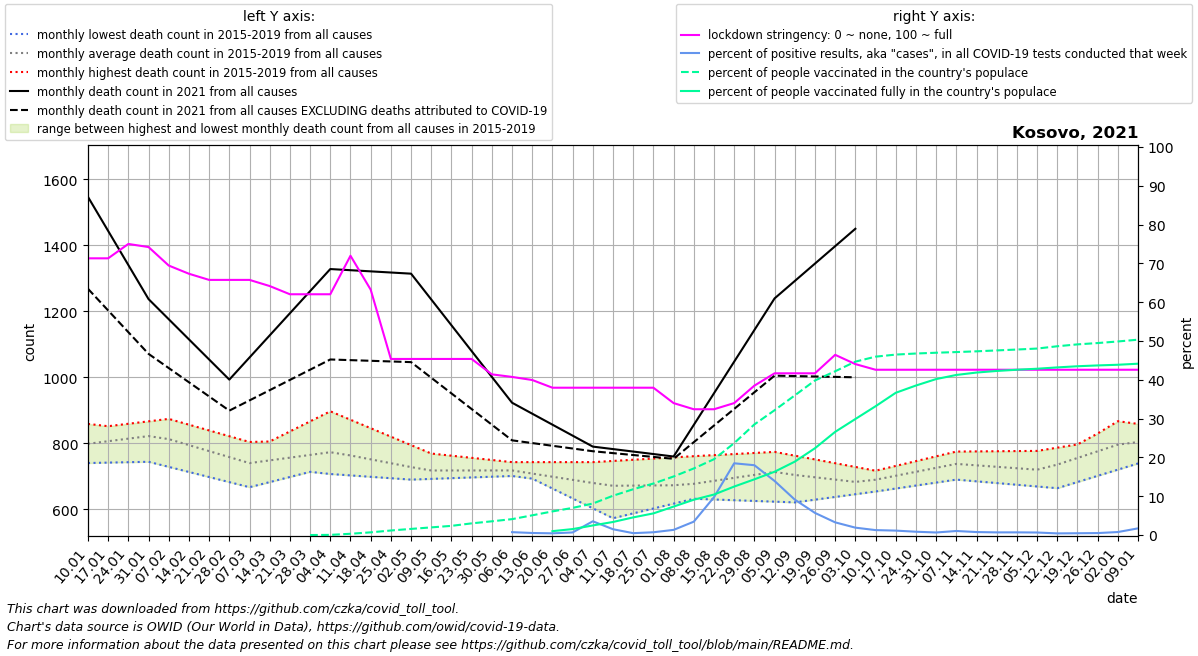

The file beside this chart, header and first rows:
date, location, time_unit, time, deaths_2010_all_ages, deaths_2011_all_ages, deaths_2012_all_ages, deaths_2013_all_ages, deaths_2014_all_ages, deaths_2015_all_ages, deaths_2016_all_ages, deaths_2017_all_ages, deaths_2018_all_ages, deaths_2019_all_ages, deaths_2020_all_ages, deaths_2021_all_ages, new_deaths, new_cases_smoothed, new_tests_smoothed, stringency_index, people_vaccinated, people_fully_vaccinated, population, positive_test_percent
2021-01-10, Kosovo, monthly, 1, , , , , , , 740.2, 858.8, 844.4, 751.0, 826.0, 1547, 278.5, 227.4, , 71.3, , , 1782115, 
2021-01-17, Kosovo, monthly, 2, , , , , , , 741.5, 850.6, 851.8, 781.5, 846.0, 1444, 241.0, 283.4, , 71.3, , , 1782115, 
2021-01-24, Kosovo, monthly, 3, , , , , , , 742.8, 842.4, 859.2, 812.0, 866.0, 1340, 203.5, 277.5, , 75.0, , , 1782115, 
2021-01-31, Kosovo, monthly, 4, , , , , , , 744.0, 834.2, 866.6, 842.5, 886.0, 1237, 166.0, 345.4, , 74.21, , , 1782115, 
2021-02-07, Kosovo, monthly, 5, , , , , , 762.0, 728.6, 826.0, 874.0, 873.0, 906.0, 1176, 148.0, 279.7, , 69.44, , , 1782115, 
2021-02-14, Kosovo, monthly, 6, , , , , , 747.5, 713.2, 807.0, 856.5, 848.5, 880.8, 1115, 130.0, 300, , 67.33, , , 1782115, 
2021-02-21, Kosovo, monthly, 7, , , , , , 733.0, 697.8, 788.0, 839.0, 824.0, 855.5, 1054, 112.0, 290, , 65.74, , , 1782115, 
2021-02-28, Kosovo, monthly, 8, , , , , , 718.5, 682.4, 769.0, 821.5, 799.5, 830.2, 993.0, 94.0, 352, , 65.74, , , 1782115, 
2021-03-07, Kosovo, monthly, 9, , , , , , 704.0, 667.0, 750.0, 804.0, 775.0, 805.0, 1060, 130.0, 468.1, , 65.74, , , 1782115, 
2021-03-14, Kosovo, monthly, 10, , , , , , 709.0, 682.5, 739.2, 805.0, 805.5, 810.2, 1127, 166.0, 571.6, , 64.15, , , 1782115, 
2021-03-21, Kosovo, monthly, 11, , , , , , 714.0, 698.0, 728.5, 806.0, 836.0, 815.4, 1194, 202.0, 583.6, , 62.04, , , 1782115, 
2021-03-28, Kosovo, monthly, 12, , , , , , 719.0, 713.5, 717.8, 807.0, 866.5, 820.6, 1261, 238.0, 566.5, , 62.04, 0.0, , 1782115, 
2021-04-04, Kosovo, monthly, 13, , , , , , 724.0, 729.0, 707.0, 808.0, 897.0, 825.8, 1328, 274.0, 1013, , 62.04, 707.1, , 1782115, 
2021-04-11, Kosovo, monthly, 14, , , , , , 729.0, 726.2, 702.8, 786.4, 871.4, 831.0, 1324, 272.5, 670.6, , 71.96, 5782, , 1782115, 
2021-04-18, Kosovo, monthly, 15, , , , , , 724.5, 723.5, 698.5, 764.8, 845.8, 808.0, 1321, 271.0, 616.4, , 63.23, 12291, , 1782115, 
2021-04-25, Kosovo, monthly, 16, , , , , , 720.0, 720.8, 694.2, 743.2, 820.2, 785.0, 1318, 269.5, 458.8, , 45.37, 20821, , 1782115, 
2021-05-02, Kosovo, monthly, 17, , , , , , 715.5, 718.0, 690.0, 721.6, 794.6, 762.0, 1314, 268.0, 179.9, , 45.37, 28096, , 1782115, 
2021-05-09, Kosovo, monthly, 18, , , , , , 711.0, 716.0, 692.2, 700.0, 769.0, 739.0, 1236, 237.2, 171.7, , 45.37, 35097, , 1782115, 
2021-05-16, Kosovo, monthly, 19, , , , , , 714.0, 714.0, 694.4, 703.5, 762.5, 764.5, 1158, 206.4, 194.1, , 45.37, 42097, , 1782115, 
2021-05-23, Kosovo, monthly, 20, , , , , , 717.0, 712.0, 696.6, 707.0, 756.0, 790.0, 1079, 175.6, 68.35, , 45.37, 53578, , 1782115, 
2021-05-30, Kosovo, monthly, 21, , , , , , 720.0, 710.0, 698.8, 710.5, 749.5, 815.5, 1001, 144.8, 32.9, , 41.4, 63017, , 1782115, 
2021-06-06, Kosovo, monthly, 22, , , , , , 723.0, 708.0, 701.0, 714.0, 743.0, 841.0, 923.0, 114.0, 19.06, 2577, 40.74, 72938, , 1782115, 0.7398
2021-06-13, Kosovo, monthly, 23, , , , , , 693.0, 694.2, 695.8, 715.5, 743.0, 843.6, 889.8, 89.0, 11.86, 2257, 39.95, 90498, , 1782115, 0.5253
2021-06-20, Kosovo, monthly, 24, , , , , , 663.0, 680.5, 690.5, 717.0, 743.0, 846.2, 856.5, 64.0, 9.02, 2064, 37.96, 108437, 17811, 1782115, 0.437
2021-06-27, Kosovo, monthly, 25, , , , , , 633.0, 666.8, 685.2, 718.5, 743.0, 848.8, 823.2, 39.0, 12.8, 1924, 37.96, 124617, 27316, 1782115, 0.6651
2021-07-04, Kosovo, monthly, 26, , , , , , 603.0, 653.0, 680.0, 720.0, 743.0, 851.4, 790.0, 14.0, 53.57, 1513, 37.96, 144613, 43981, 1782115, 3.54
2021-07-11, Kosovo, monthly, 27, , , , , , 573.0, 647.8, 674.4, 715.0, 746.6, 854.0, 782.5, 12.25, 25.0, 1674, 37.96, 180445, 59965, 1782115, 1.494
2021-07-18, Kosovo, monthly, 28, , , , , , 587.8, 642.5, 668.8, 710.0, 750.2, 997.0, 775.0, 10.5, 8.041, 1671, 37.96, 210255, 81010, 1782115, 0.4811
2021-07-25, Kosovo, monthly, 29, , , , , , 602.5, 637.2, 663.2, 705.0, 753.8, 1140, 767.5, 8.75, 10.37, 1453, 37.96, 236491, 99352, 1782115, 0.7134
2021-08-01, Kosovo, monthly, 30, , , , , , 617.2, 632.0, 657.6, 700.0, 757.4, 1283, 760.0, 7.0, 37.8, 2846, 34, 268904, 130637, 1782115, 1.328
2021-08-08, Kosovo, monthly, 31, , , , , , 632.0, 646.6, 652.0, 695.0, 761.0, 1426, 855.8, 52.4, 130.2, 3783, 32.41, 305753, 162105, 1782115, 3.442
2021-08-15, Kosovo, monthly, 32, , , , , , 629.8, 661.2, 662.0, 714.2, 764.2, 1426, 951.6, 97.8, 540.9, 5552, 32.41, 348150, 185943, 1782115, 9.743
2021-08-22, Kosovo, monthly, 33, , , , , , 627.6, 675.8, 672.0, 733.5, 767.5, 1426, 1047, 143.2, 1460, 7901, 34, 422006, 222584, 1782115, 18.48
2021-08-29, Kosovo, monthly, 34, , , , , , 625.4, 690.4, 682.0, 752.8, 770.8, 1426, 1143, 188.6, 1947, 10823, 38.49, 507956, 255789, 1782115, 17.99
2021-09-05, Kosovo, monthly, 35, , , , , , 623.2, 705.0, 692.0, 772.0, 774.0, 1426, 1239, 234.0, 1633, 11723, 41.67, 573104, 290621, 1782115, 13.93
2021-09-12, Kosovo, monthly, 36, , , , , , 621.0, 691.2, 691.8, 754.0, 762.6, 1426, 1292, 288.0, 986.1, 10799, 41.67, 641046, 336921, 1782115, 9.131
2021-09-19, Kosovo, monthly, 37, , , , , , 629.2, 677.5, 691.5, 736.0, 751.2, 1298, 1344, 342.0, 454.9, 7979, 41.67, 709704, 398539, 1782115, 5.702
2021-09-26, Kosovo, monthly, 38, , , , , , 637.5, 663.8, 691.2, 718.0, 739.8, 1170, 1397, 396.0, 182.5, 5588, 46.43, 751942, 473759, 1782115, 3.265
2021-10-03, Kosovo, monthly, 39, , , , , , 645.8, 650.0, 691.0, 700.0, 728.4, 1043, 1450, 450.0, 70.82, 3724, 44.05, 796159, 532672, 1782115, 1.902
2021-10-10, Kosovo, monthly, 40, , , , , , 654.0, 660.8, 703.0, 713.6, 717.0, 915.0, , 343.5, 34.49, 2716, 42.59, 819050, 591338, 1782115, 1.27
2021-10-17, Kosovo, monthly, 41, , , , , , 663.0, 671.6, 715.0, 727.2, 731.5, 932.2, , 237.0, 25.69, 2257, 42.59, 828594, 653159, 1782115, 1.138
2021-10-24, Kosovo, monthly, 42, , , , , , 672.0, 682.4, 727.0, 740.8, 746.0, 949.5, , 130.5, 15.2, 1787, 42.59, 833524, 686485, 1782115, 0.8509
2021-10-31, Kosovo, monthly, 43, , , , , , 681.0, 693.2, 739.0, 754.4, 760.5, 966.8, , 24.0, 15.98, 2441, 42.59, 837105, 716151, 1782115, 0.6545
2021-11-07, Kosovo, monthly, 44, , , , , , 690.0, 704.0, 751.0, 768.0, 775.0, 984.0, , 20.6, 17.18, 1653, 42.59, 840164, 735038, 1782115, 1.04
2021-11-14, Kosovo, monthly, 45, , , , , , 684.8, 707.5, 749.2, 749.0, 775.5, 1109, , 17.2, 13.2, 1722, 42.59, 843573, 746110, 1782115, 0.7666
2021-11-21, Kosovo, monthly, 46, , , , , , 679.6, 711.0, 747.5, 730.0, 776.0, 1234, , 13.8, 9.572, 1404, 42.59, 847724, 753389, 1782115, 0.6819
2021-11-28, Kosovo, monthly, 47, , , , , , 674.4, 714.5, 745.8, 711.0, 776.5, 1360, , 10.4, 10, 1456, 42.59, 851765, 759030, 1782115, 0.6869
2021-12-05, Kosovo, monthly, 48, , , , , , 669.2, 718.0, 744.0, 692.0, 777.0, 1485, , 7.0, 8.735, 1347, 42.59, 856285, 763624, 1782115, 0.6482
2021-12-12, Kosovo, monthly, 49, , , , , , 664.0, 755.2, 767.2, 703.8, 786.8, 1610, , 6.75, 8.408, 2001, 42.59, 866835, 769738, 1782115, 0.4203
2021-12-19, Kosovo, monthly, 50, , , , , , 682.8, 792.5, 790.5, 715.6, 796.6, 1620, , 6.5, 9.327, 2030, 42.59, 875497, 775042, 1782115, 0.4594
2021-12-26, Kosovo, monthly, 51, , , , , , 701.5, 829.8, 813.8, 727.4, 806.4, 1630, , 6.25, 9.306, 1853, 42.59, 881597, 778815, 1782115, 0.5023
2022-01-02, Kosovo, monthly, 52, , , , , , 720.2, 867.0, 837.0, 739.2, 816.2, 1640, , 6.0, 20.35, 2640, 42.59, 888815, 781890, 1782115, 0.7708
2022-01-09, Kosovo, monthly, 1, , , , , , 739.0, 858.8, 844.4, 751.0, 826.0, 1650, , 5.6, 84.41, 4906, 42.59, 897064, 786713, 1782115, 1.72
